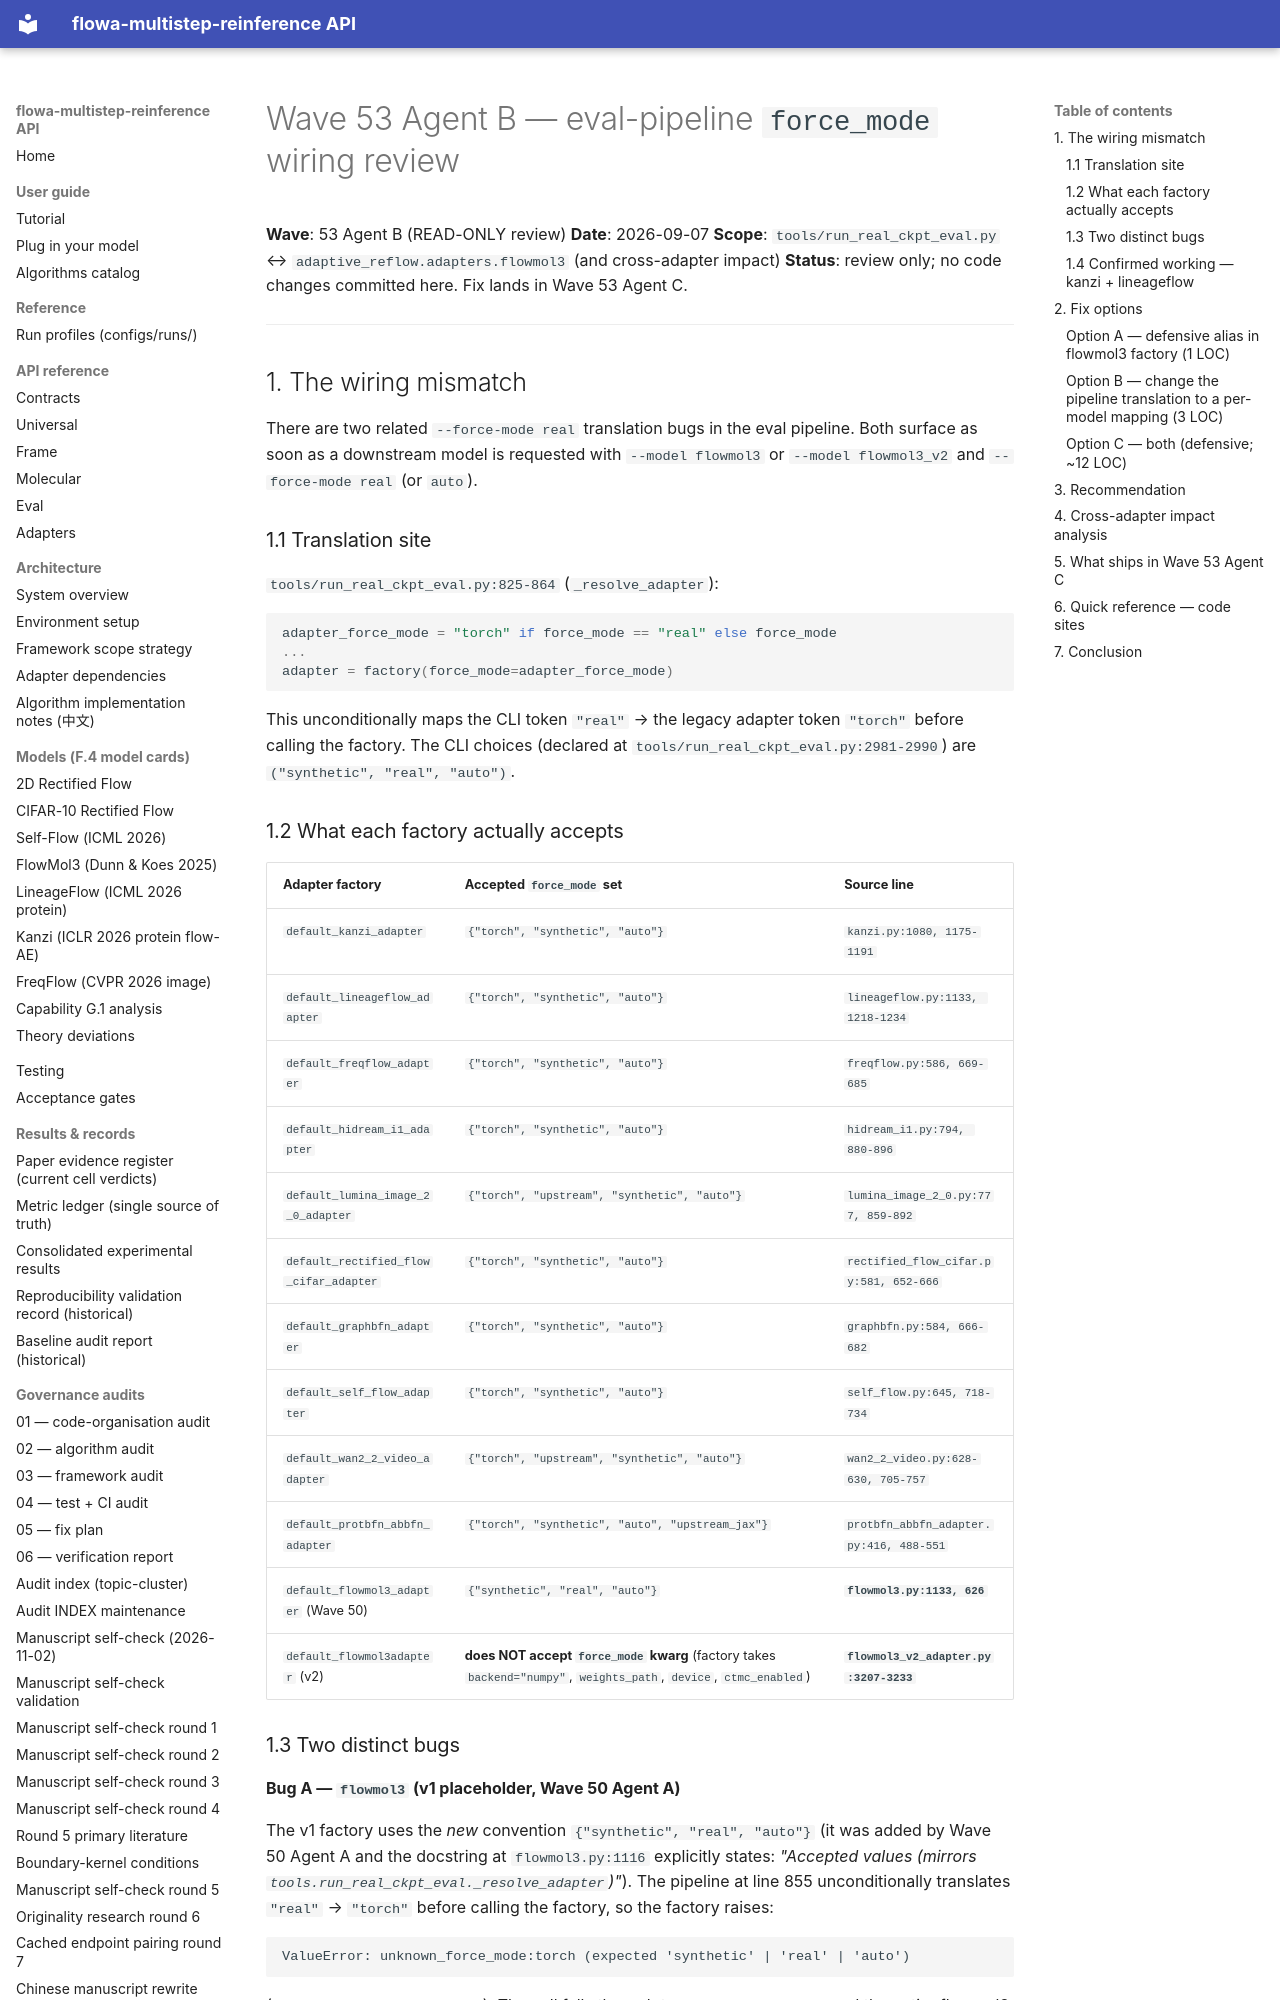

repository: silverenternal/flowa-multistep-reinference · page: ARCHIVE/audit-waves-1-99/wave53-eval-pipeline-wiring-review/index.html · generator: mkdocs

# Wave 53 Agent B — eval-pipeline `force_mode` wiring review

**Wave**: 53 Agent B (READ-ONLY review)
**Date**: 2026-09-07
**Scope**: `tools/run_real_ckpt_eval.py` ↔ `adaptive_reflow.adapters.flowmol3` (and cross-adapter impact)
**Status**: review only; no code changes committed here. Fix lands in Wave 53 Agent C.

---

## 1. The wiring mismatch

There are two related `--force-mode real` translation bugs in the eval pipeline. Both surface as soon as a downstream model is requested with `--model flowmol3` or `--model flowmol3_v2` and `--force-mode real` (or `auto`).

### 1.1 Translation site

`tools/run_real_ckpt_eval.py:825-864` (`_resolve_adapter`):

```python
adapter_force_mode = "torch" if force_mode == "real" else force_mode
...
adapter = factory(force_mode=adapter_force_mode)
```

This unconditionally maps the CLI token `"real"` → the legacy adapter token `"torch"` before calling the factory. The CLI choices (declared at `tools/run_real_ckpt_eval.py:2981-2990`) are `("synthetic", "real", "auto")`.

### 1.2 What each factory actually accepts

| Adapter factory | Accepted `force_mode` set | Source line |
|---|---|---|
| `default_kanzi_adapter` | `{"torch", "synthetic", "auto"}` | `kanzi.py:1080, 1175-1191` |
| `default_lineageflow_adapter` | `{"torch", "synthetic", "auto"}` | `lineageflow.py:1133, 1218-1234` |
| `default_freqflow_adapter` | `{"torch", "synthetic", "auto"}` | `freqflow.py:586, 669-685` |
| `default_hidream_i1_adapter` | `{"torch", "synthetic", "auto"}` | `hidream_i1.py:794, 880-896` |
| `default_lumina_image_2_0_adapter` | `{"torch", "upstream", "synthetic", "auto"}` | `lumina_image_2_0.py:777, 859-892` |
| `default_rectified_flow_cifar_adapter` | `{"torch", "synthetic", "auto"}` | `rectified_flow_cifar.py:581, 652-666` |
| `default_graphbfn_adapter` | `{"torch", "synthetic", "auto"}` | `graphbfn.py:584, 666-682` |
| `default_self_flow_adapter` | `{"torch", "synthetic", "auto"}` | `self_flow.py:645, 718-734` |
| `default_wan2_2_video_adapter` | `{"torch", "upstream", "synthetic", "auto"}` | `wan2_2_video.py:628-630, 705-757` |
| `default_protbfn_abbfn_adapter` | `{"torch", "synthetic", "auto", "upstream_jax"}` | `protbfn_abbfn_adapter.py:416, 488-551` |
| `default_flowmol3_adapter` (Wave 50) | `{"synthetic", "real", "auto"}` | **`flowmol3.py:1133, 626`** |
| `default_flowmol3adapter` (v2) | **does NOT accept `force_mode` kwarg** (factory takes `backend="numpy"`, `weights_path`, `device`, `ctmc_enabled`) | **`flowmol3_v2_adapter.py:3207-3233`** |
